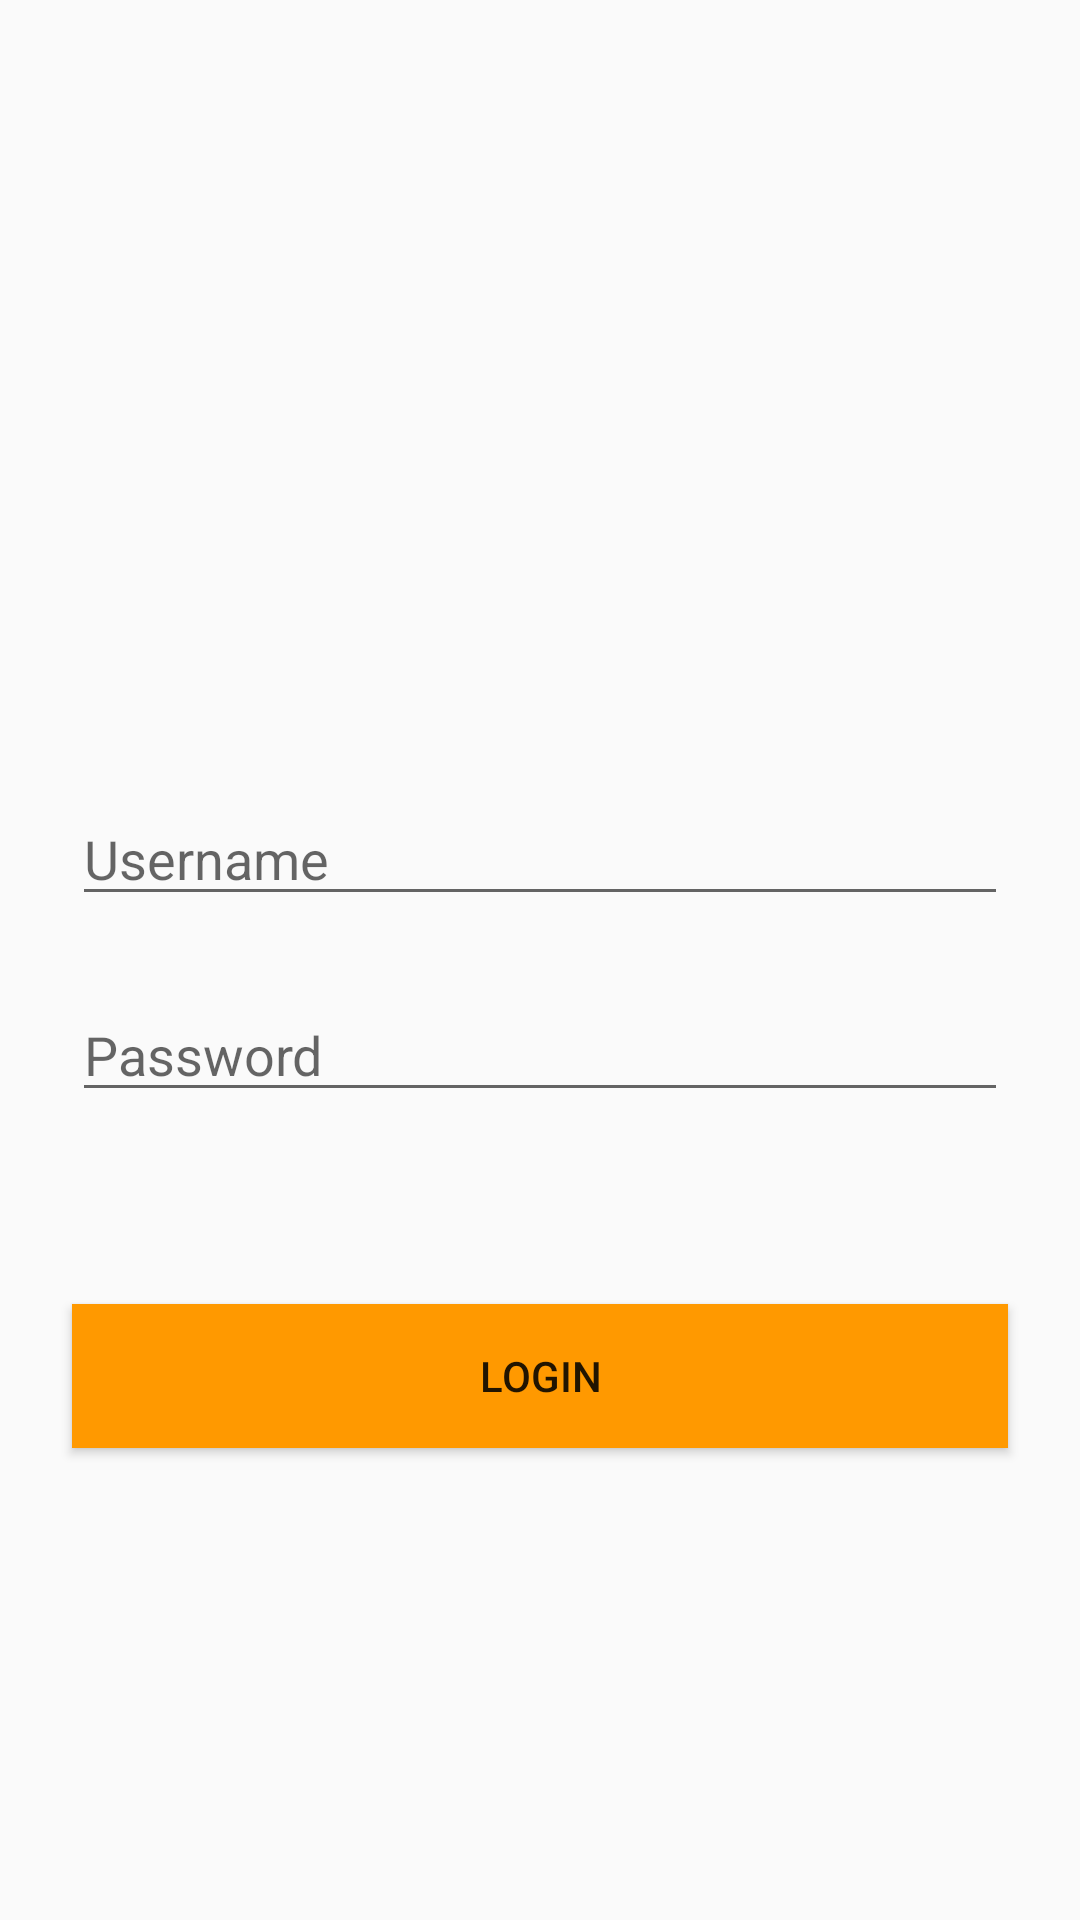

The Android layout XML behind this screen, and the referenced resources:
<!-- AndroidManifest.xml: application theme Theme.PraktikumPPs -->
<!-- res/layout/activity_login.xml -->
<?xml version="1.0" encoding="utf-8"?>
<android.support.constraint.ConstraintLayout
    xmlns:android="http://schemas.android.com/apk/res/android"
    xmlns:app="http://schemas.android.com/apk/res-auto"
    xmlns:tools="http://schemas.android.com/tools"
    android:layout_width="match_parent"
    android:layout_height="match_parent">
    tools:context=".MainActivity">

    <ProgressBar
        android:id="@+id/pbLogin"
        android:layout_width="wrap_content"
        android:layout_height="wrap_content"
        android:visibility="gone"
        app:layout_constraintBottom_toTopOf="@+id/etUsername"
        app:layout_constraintEnd_toEndOf="parent"
        app:layout_constraintTop_toTopOf="parent" />

    <ImageView
        android:id="@+id/ivLogin"
        android:layout_width="100dp"
        android:layout_height="100dp"
        android:layout_marginTop="100dp"
        android:src="@drawable/ic_avatar"
        app:layout_constraintEnd_toEndOf="parent"
        app:layout_constraintStart_toStartOf="parent"
        app:layout_constraintTop_toTopOf="parent" />

    <EditText
        android:id="@+id/etUsername"
        android:layout_width="match_parent"
        android:layout_height="wrap_content"
        android:layout_marginStart="24dp"
        android:layout_marginTop="64dp"
        android:layout_marginEnd="24dp"
        android:hint="Username"
        android:inputType="text"
        app:layout_constraintEnd_toEndOf="parent"
        app:layout_constraintStart_toStartOf="parent"
        app:layout_constraintTop_toBottomOf="@+id/ivLogin" />

    <EditText
        android:id="@+id/etPassword"
        android:layout_width="match_parent"
        android:layout_height="wrap_content"
        android:layout_marginTop="24dp"
        android:layout_marginStart="24dp"
        android:layout_marginEnd="24dp"
        android:hint="Password"
        android:inputType="textPassword"
        app:layout_constraintTop_toBottomOf="@+id/etUsername"
        tools:layout_editor_absolutex="24dp" />

    <Button
        android:id="@+id/btnLogin"
        android:layout_width="match_parent"
        android:layout_height="wrap_content"
        android:layout_marginTop="64dp"
        android:layout_marginStart="24dp"
        android:layout_marginEnd="24dp"
        android:background="@color/orange_3254"
        android:text="Login"
        app:layout_constraintEnd_toEndOf="parent"
        app:layout_constraintStart_toStartOf="parent"
        app:layout_constraintTop_toBottomOf="@+id/etPassword" />


</android.support.constraint.ConstraintLayout>
<!-- resources referenced by this layout -->
<resources>
  <color name="orange_3254">#FF9900</color>
  <style name="Theme.PraktikumPPs" parent="Theme.AppCompat.Light.DarkActionBar">
          
          <item name="colorPrimary">@color/purple_500</item>
          <item name="colorPrimaryDark">@color/purple_700</item>
          <item name="colorAccent">@color/teal_200</item>
          
      </style>
  <color name="purple_500">#FF6200EE</color>
  <color name="purple_700">#FF3700B3</color>
  <color name="teal_200">#FF03DAC5</color>
</resources>
